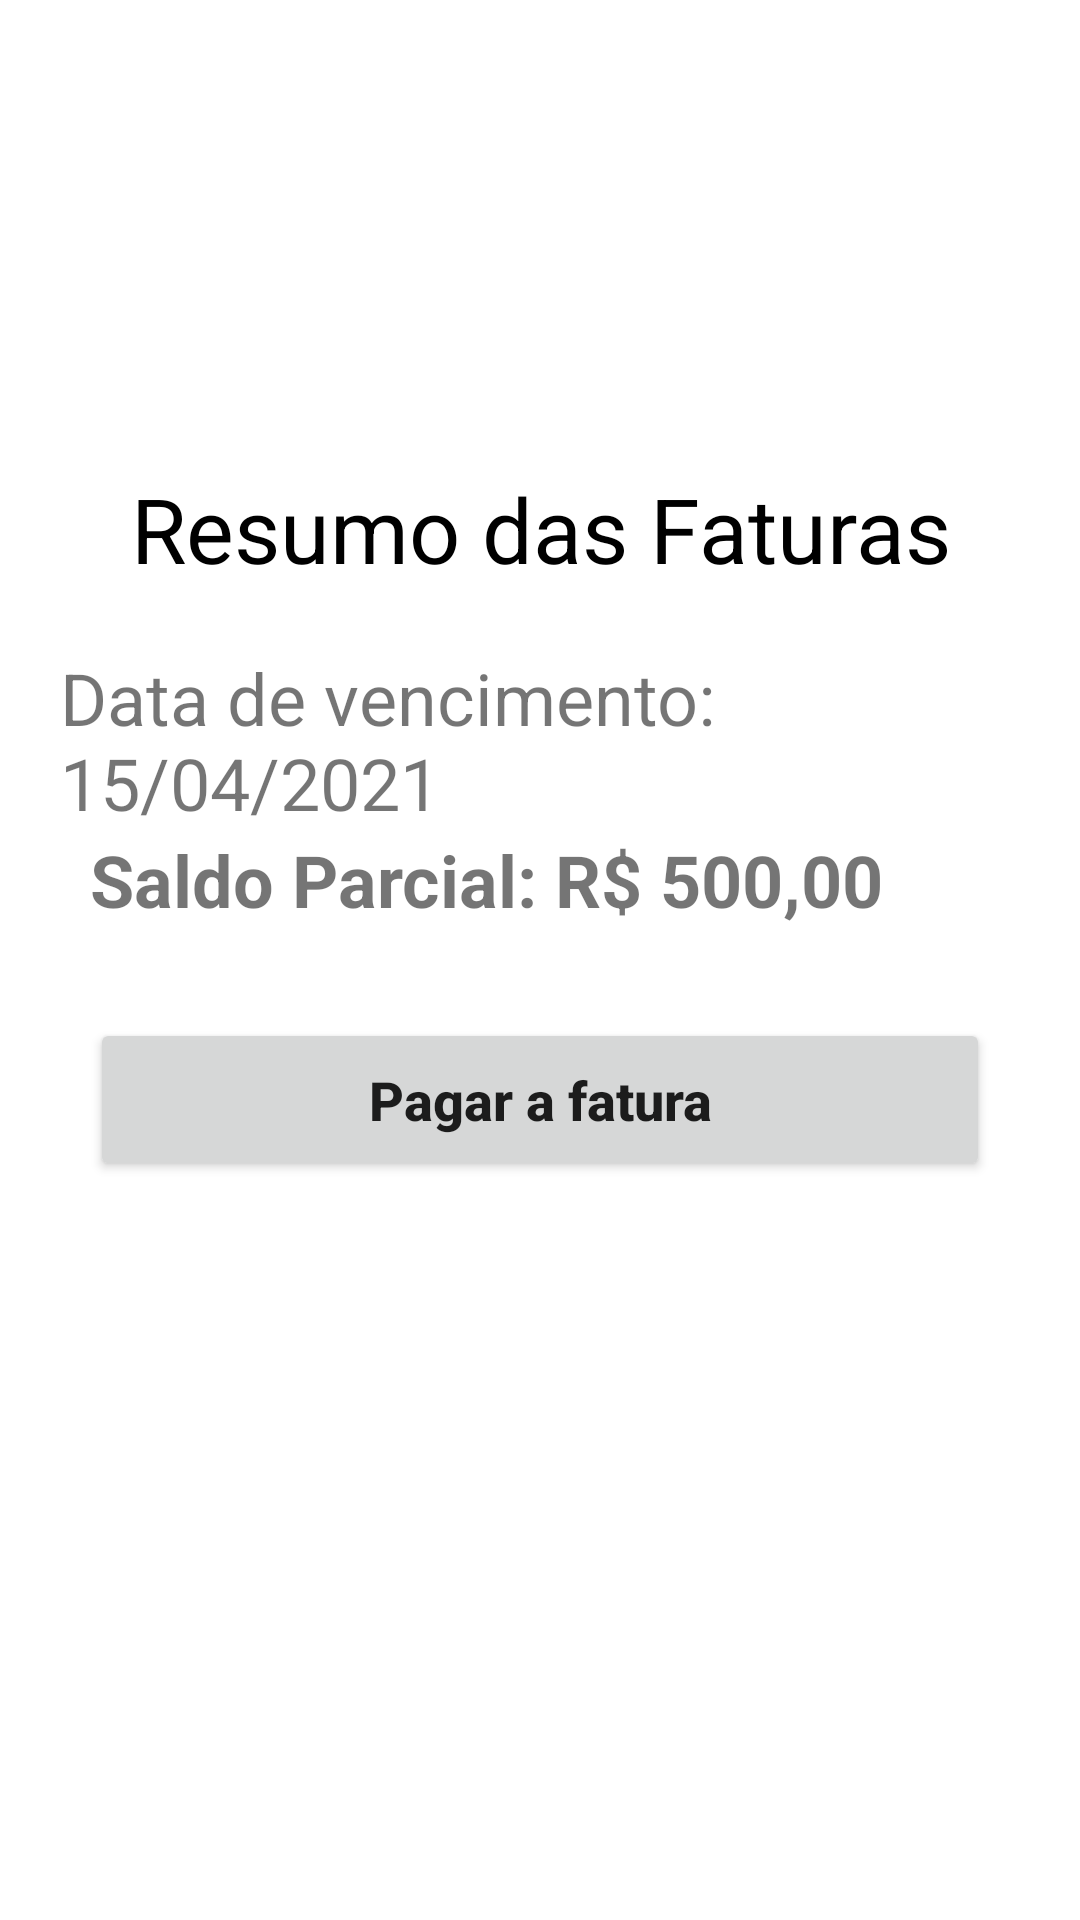

This screen was rendered from an Android layout file. Write that file and the resources it references.
<!-- AndroidManifest.xml: application theme Theme.BancoLisboa -->
<!-- res/layout/activity_faturas.xml -->
<?xml version="1.0" encoding="utf-8"?>
<LinearLayout xmlns:android="http://schemas.android.com/apk/res/android"
    xmlns:app="http://schemas.android.com/apk/res-auto"
    xmlns:tools="http://schemas.android.com/tools"
    android:layout_width="match_parent"
    android:layout_height="match_parent"
    android:orientation="vertical"
    tools:context=".Faturas">


    <androidx.appcompat.widget.Toolbar
        android:id="@+id/toolbar_faturas"
        android:layout_width="match_parent"
        android:layout_height="wrap_content" />

    <TextView
        android:id="@+id/textView7"
        android:layout_width="match_parent"
        android:layout_height="wrap_content"
        android:layout_marginTop="100dp"
        android:gravity="center"
        android:text="Resumo das Faturas"
        android:textColor="@color/black"
        android:textSize="30sp" />

    <TextView
        android:id="@+id/textView8"
        android:layout_width="match_parent"
        android:layout_height="wrap_content"
        android:layout_marginStart="20dp"
        android:layout_marginTop="20dp"
        android:layout_marginEnd="20dp"
        android:text="Data de vencimento: 15/04/2021"
        android:textSize="24sp" />

    <TextView
        android:id="@+id/textView9"
        android:layout_width="match_parent"
        android:layout_height="wrap_content"
        android:layout_marginStart="30dp"
        android:text="Saldo Parcial: R$ 500,00"
        android:textSize="24sp"
        android:textStyle="bold" />

    <Button
        android:id="@+id/button"
        android:layout_width="match_parent"
        android:layout_height="wrap_content"
        android:layout_marginStart="30dp"
        android:layout_marginTop="30dp"
        android:layout_marginEnd="30dp"
        android:padding="15dp"
        android:text="Pagar a fatura"
        android:textAllCaps="false"
        android:textSize="18sp"
        android:textStyle="bold" />
</LinearLayout>
<!-- resources referenced by this layout -->
<resources>
  <style name="Theme.BancoLisboa" parent="Theme.MaterialComponents.DayNight.DarkActionBar">
          
          <item name="colorPrimary">@color/light_blue</item>
          <item name="colorPrimaryVariant">@color/light_blue</item>
          <item name="colorOnPrimary">@color/white</item>
          
          <item name="colorSecondary">@color/teal_200</item>
          <item name="colorSecondaryVariant">@color/teal_700</item>
          <item name="colorOnSecondary">@color/black</item>
          
          <item name="android:statusBarColor" tools:targetApi="l">?attr/colorPrimaryVariant</item>
          
      </style>
  <!-- not gathered from this repository: default colours our renderer supplied (Android Studio template values) -->
  <color name="teal_200">#FF03DAC5</color>
  <color name="teal_700">#FF018786</color>
  <color name="black">#FF000000</color>
  <color name="white">#FFFFFFFF</color>
</resources>
